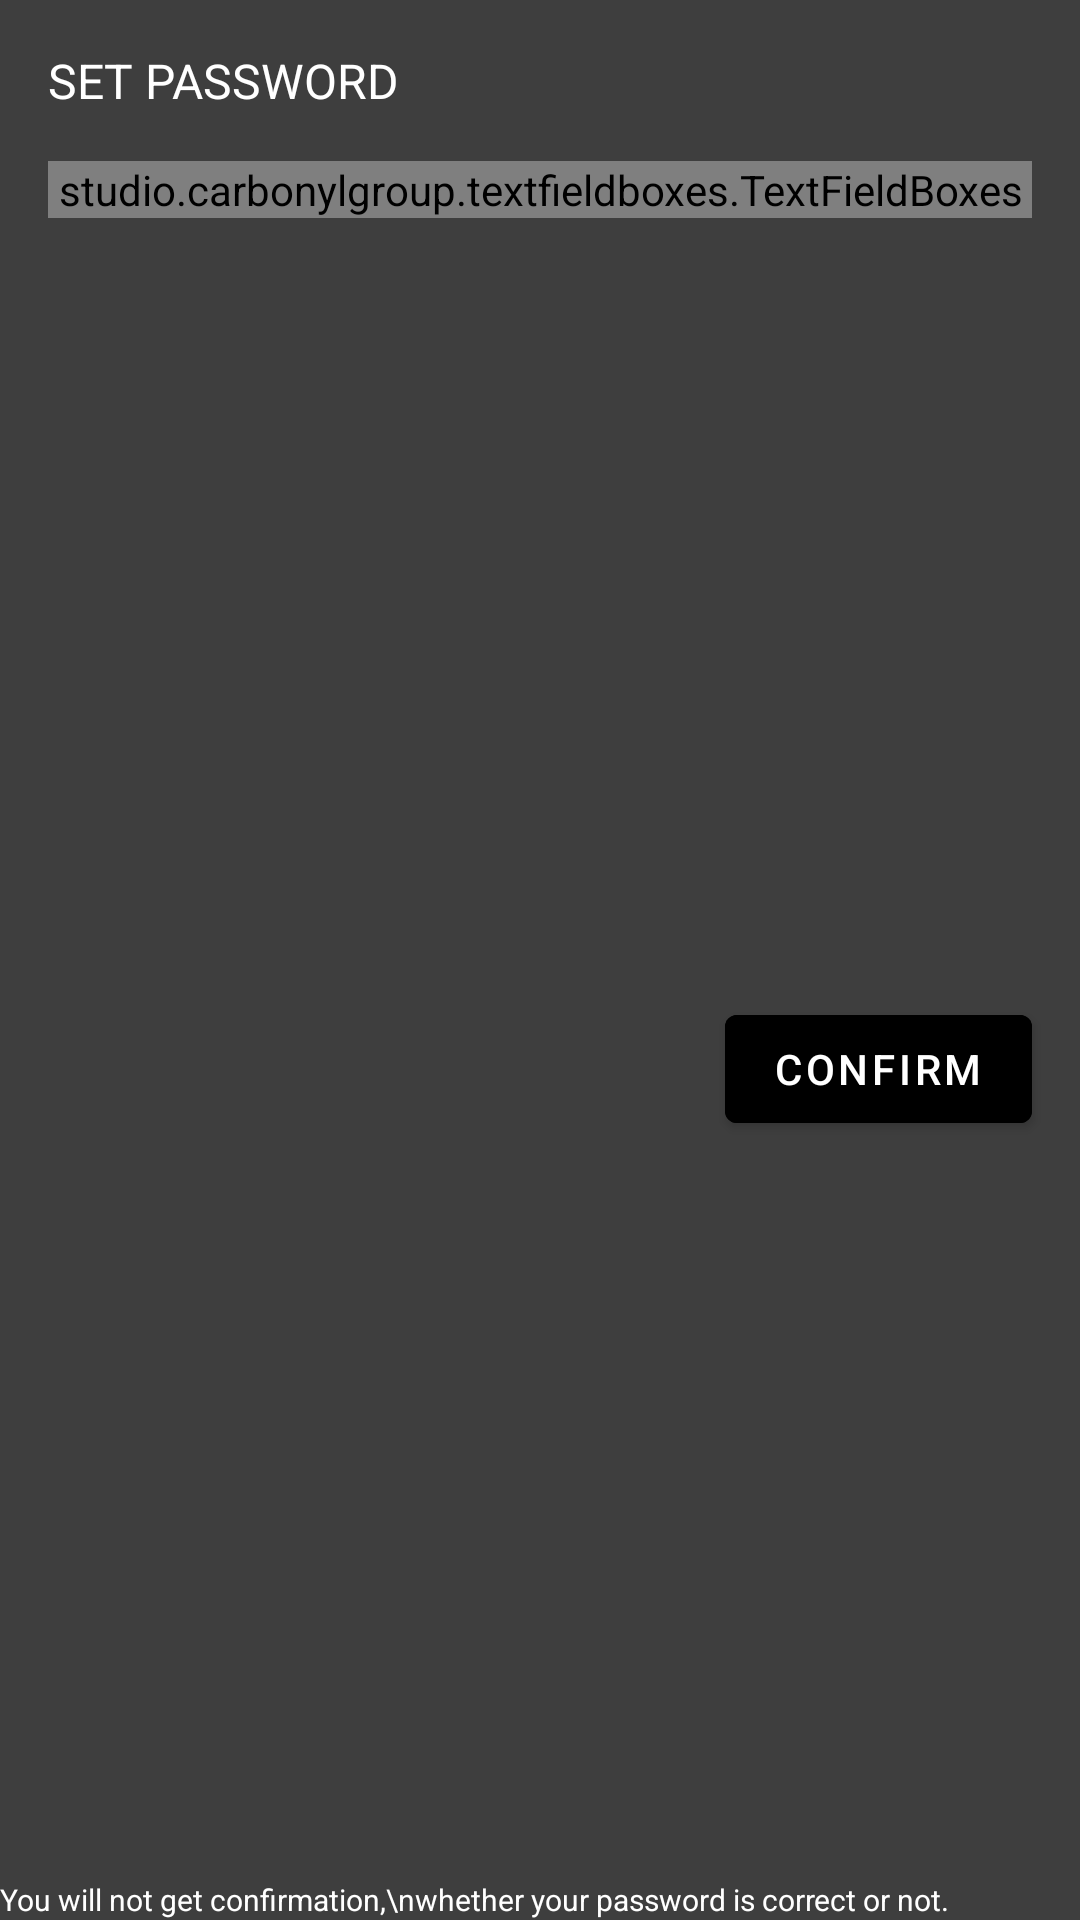

Android layout source for this screen:
<!-- AndroidManifest.xml: application theme AppTheme -->
<!-- res/layout/dialog_password.xml -->
<?xml version="1.0" encoding="utf-8"?>
<androidx.constraintlayout.widget.ConstraintLayout xmlns:android="http://schemas.android.com/apk/res/android"
    xmlns:app="http://schemas.android.com/apk/res-auto"
    android:layout_width="match_parent"
    android:layout_height="wrap_content"
    android:background="@color/backgroundColor">

    <TextView
        android:id="@+id/header"
        android:layout_width="wrap_content"
        android:layout_height="wrap_content"
        android:layout_margin="16dp"
        android:text="SET PASSWORD"
        android:textColor="@color/white"
        android:textSize="16sp"
        app:layout_constraintStart_toStartOf="parent"
        app:layout_constraintTop_toTopOf="parent" />

    <studio.carbonylgroup.textfieldboxes.TextFieldBoxes
        android:id="@+id/passwordWrapper"
        android:layout_width="0dp"
        android:layout_height="wrap_content"
        android:layout_margin="16dp"
        app:helperTextColor="#FFFFFF"
        app:labelText="@string/password"
        app:layout_constraintEnd_toEndOf="parent"
        app:layout_constraintStart_toStartOf="parent"
        app:layout_constraintTop_toBottomOf="@id/header"
        app:panelBackgroundColor="@color/panelBackground"
        app:primaryColor="#FFFFFF"

        app:secondaryColor="@color/white">

        <studio.carbonylgroup.textfieldboxes.ExtendedEditText
            android:id="@+id/passwordFragment_field"
            android:layout_width="match_parent"
            android:layout_height="wrap_content"
            android:textColor="@color/white"
            android:textSize="24sp" />
    </studio.carbonylgroup.textfieldboxes.TextFieldBoxes>

    <TextView
        android:layout_width="wrap_content"
        android:layout_height="wrap_content"
        android:text="You will not get confirmation,\nwhether your password is correct or not."
        android:textColor="@color/white"
        android:textSize="10sp"
        app:layout_constraintBottom_toBottomOf="parent"
        app:layout_constraintStart_toStartOf="parent" />

    <com.google.android.material.button.MaterialButton
        android:id="@+id/passwordFragment_confirm"
        android:layout_width="wrap_content"
        android:layout_height="wrap_content"
        android:layout_margin="16dp"
        android:backgroundTint="@color/panelBackground"
        android:text="@string/confirm"
        android:textColor="@color/white"
        app:layout_constraintBottom_toBottomOf="parent"
        app:layout_constraintEnd_toEndOf="parent"
        app:layout_constraintTop_toBottomOf="@id/passwordWrapper" />

</androidx.constraintlayout.widget.ConstraintLayout>
<!-- resources referenced by this layout -->
<resources>
  <color name="backgroundColor">#3e3e3e</color>
  <color name="panelBackground">#000000</color>
  <color name="white">#FFFFFF</color>
  <string name="confirm">Confirm</string>
  <string name="password">Password</string>
  <style name="AppTheme" parent="Theme.MaterialComponents.Light.DarkActionBar">
          
          <item name="colorPrimary">@color/colorPrimary</item>
          <item name="colorPrimaryDark">@color/colorPrimaryDark</item>
          <item name="colorAccent">@color/colorAccent</item>
  
  
  
  
  
  
      </style>
  <color name="colorPrimary">#000000</color>
  <color name="colorPrimaryDark">#000000</color>
  <color name="colorAccent">#454647</color>
</resources>
